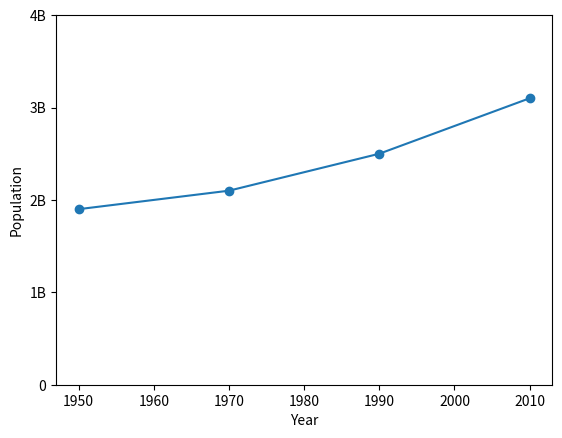

The matplotlib source for this figure:
import matplotlib.pyplot as plt
import numpy

nyear = numpy.round(numpy.random.normal(2000 , 1000 , 60) , 1)
npop =  numpy.round(numpy.random.normal(2.5 , 1.0 , 60) , 1)
year = [1950 , 1970 , 1990 , 2010]
pop = [1.9 , 2.1 , 2.5 , 3.1]

plt.plot(year , pop) # used to plot the curve
plt.scatter(year, pop) # used to plot the points only

plt.xlabel("Year")
plt.ylabel("Population")
plt.yticks([0,1,2,3,4] , ['0','1B', '2B', '3B', '4B'])
plt.show()